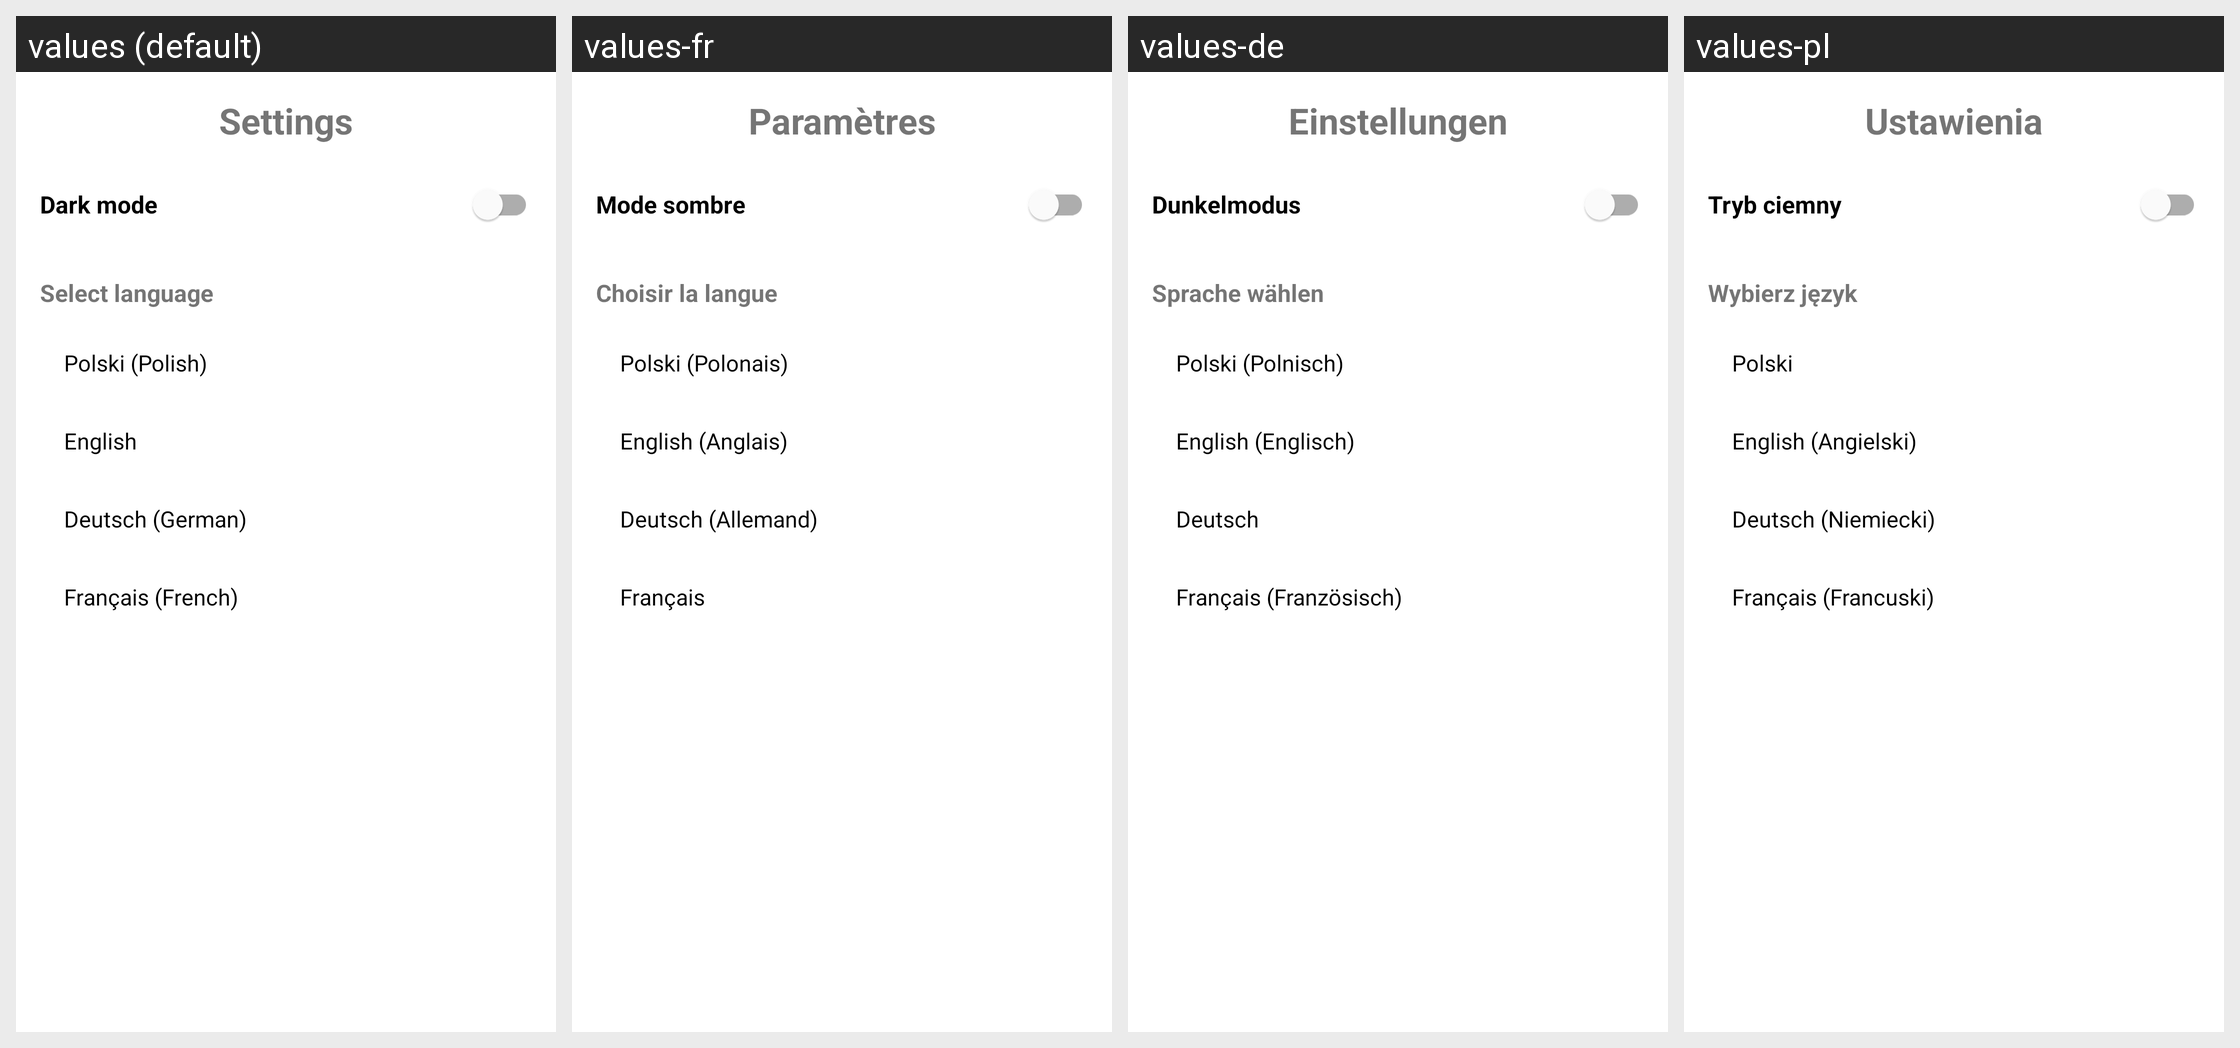

For this localized Android screen grid, give each drawn string resource with its value in every locale shown.
Android screen res/layout/fragment_settings.xml rendered under 4 locales, left to right: values (default), values-fr, values-de, values-pl. Device: Nexus 5 (rendered at 1080×1920; each locale shown at half size, 540×960, under a caption strip naming it); theme Theme.FIPscan.
Strings drawn on this screen, with the default value and each locale's value (text and hints the layout hard-codes, and strings that could not be matched under every locale, appear in the picture but are not listed):

title_settings
  values: Settings
  values-fr: Paramètres
  values-de: Einstellungen
  values-pl: Ustawienia

tryb_ciemny
  values: Dark mode
  values-fr: Mode sombre
  values-de: Dunkelmodus
  values-pl: Tryb ciemny

wybierz_jezyk
  values: Select language
  values-fr: Choisir la langue
  values-de: Sprache wählen
  values-pl: Wybierz język

lang_polish
  values: Polski (Polish)
  values-fr: Polski (Polonais)
  values-de: Polski (Polnisch)
  values-pl: Polski

lang_english
  values: English
  values-fr: English (Anglais)
  values-de: English (Englisch)
  values-pl: English (Angielski)

lang_german
  values: Deutsch (German)
  values-fr: Deutsch (Allemand)
  values-de: Deutsch
  values-pl: Deutsch (Niemiecki)

lang_french
  values: Français (French)
  values-fr: Français
  values-de: Français (Französisch)
  values-pl: Français (Francuski)
